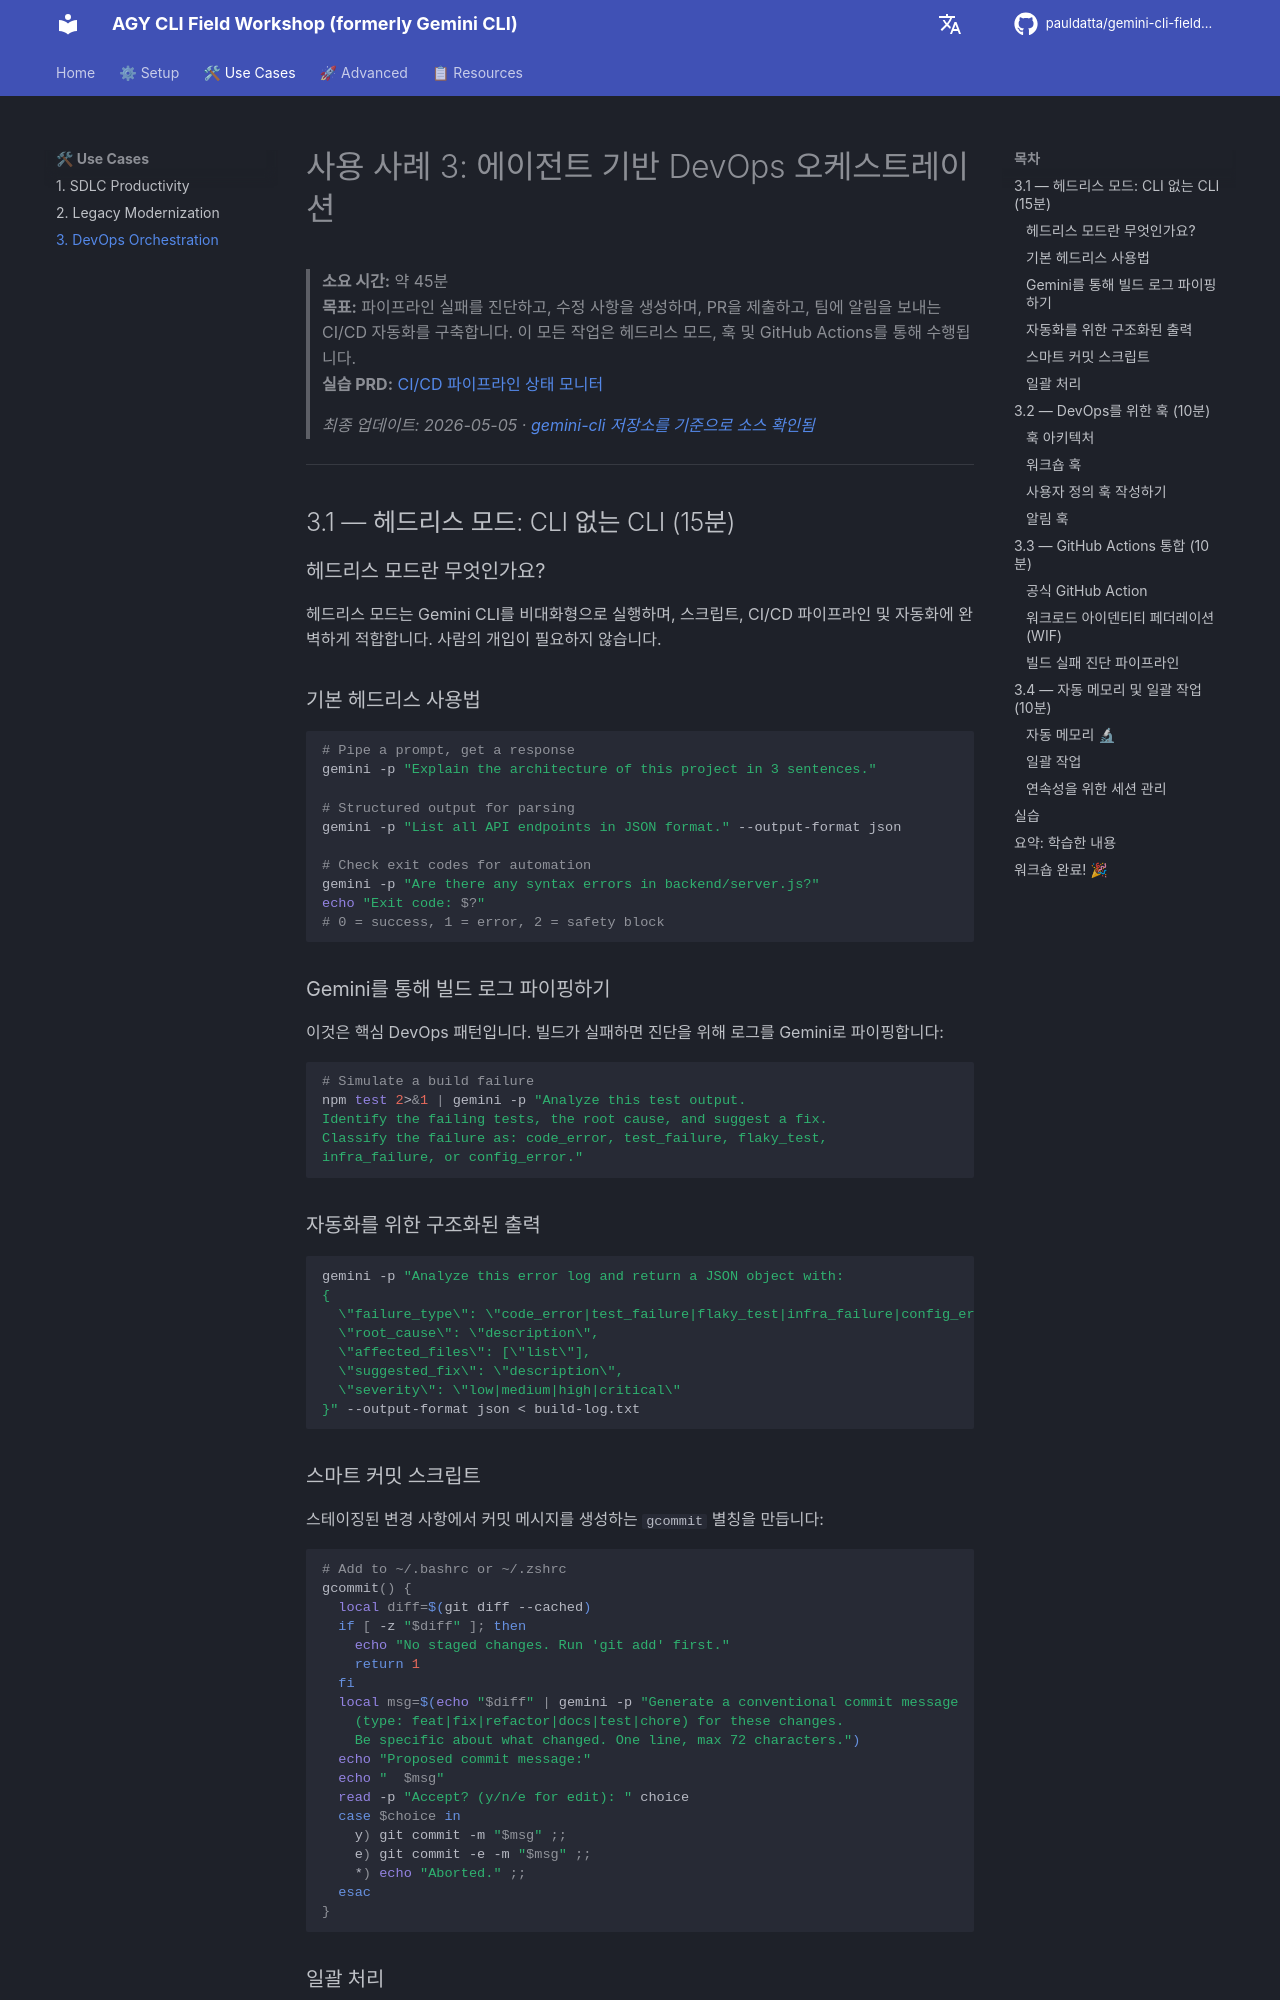

repository: pauldatta/gemini-cli-field-workshop · page: ko/devops-orchestration/index.html · generator: mkdocs

# 사용 사례 3: 에이전트 기반 DevOps 오케스트레이션

> **소요 시간:** 약 45분  
> **목표:** 파이프라인 실패를 진단하고, 수정 사항을 생성하며, PR을 제출하고, 팀에 알림을 보내는 CI/CD 자동화를 구축합니다. 이 모든 작업은 헤드리스 모드, 훅 및 GitHub Actions를 통해 수행됩니다.  
> **실습 PRD:** [CI/CD 파이프라인 상태 모니터](https://github.com/pauldatta/gemini-cli-field-workshop/blob/main/exercises/prd_cicd_monitor.md)
>
> *최종 업데이트: 2026-05-05 · [gemini-cli 저장소를 기준으로 소스 확인됨](https://github.com/google-gemini/gemini-cli)*

---
## 3.1 — 헤드리스 모드: CLI 없는 CLI (15분)

### 헤드리스 모드란 무엇인가요?

헤드리스 모드는 Gemini CLI를 비대화형으로 실행하며, 스크립트, CI/CD 파이프라인 및 자동화에 완벽하게 적합합니다. 사람의 개입이 필요하지 않습니다.

### 기본 헤드리스 사용법

```bash
# Pipe a prompt, get a response
gemini -p "Explain the architecture of this project in 3 sentences."

# Structured output for parsing
gemini -p "List all API endpoints in JSON format." --output-format json

# Check exit codes for automation
gemini -p "Are there any syntax errors in backend/server.js?"
echo "Exit code: $?"
# 0 = success, 1 = error, 2 = safety block
```

### Gemini를 통해 빌드 로그 파이핑하기

이것은 핵심 DevOps 패턴입니다. 빌드가 실패하면 진단을 위해 로그를 Gemini로 파이핑합니다:

```bash
# Simulate a build failure
npm test 2>&1 | gemini -p "Analyze this test output. 
Identify the failing tests, the root cause, and suggest a fix.
Classify the failure as: code_error, test_failure, flaky_test, 
infra_failure, or config_error."
```

### 자동화를 위한 구조화된 출력

```bash
gemini -p "Analyze this error log and return a JSON object with:
{
  \"failure_type\": \"code_error|test_failure|flaky_test|infra_failure|config_error\",
  \"root_cause\": \"description\",
  \"affected_files\": [\"list\"],
  \"suggested_fix\": \"description\",
  \"severity\": \"low|medium|high|critical\"
}" --output-format json < build-log.txt
```
